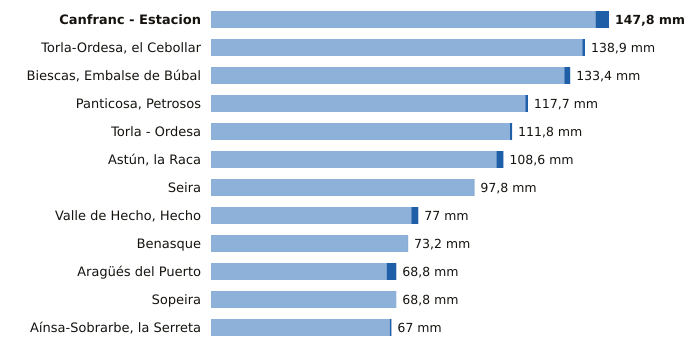

Data behind this chart, as committed beside it:
estacion, provincia, indicativo, mm_6_dias_anteriores, mm_hoy, mm_7_dias, horas_de_hoy
Canfranc - Estacion, Huesca, 9198X, 142.8, 5.0, 147.8, 15
Torla-Ordesa, el Cebollar, Huesca, 9814I, 137.9, 1.0, 138.9, 15
Biescas, Embalse de Búbal, Huesca, 9453X, 131.2, 2.2, 133.4, 15
Panticosa, Petrosos, Huesca, 9451F, 116.7, 1.0, 117.7, 15
Torla - Ordesa, Huesca, 9814X, 111.0, 0.8, 111.8, 15
Astún, la Raca, Huesca, 9195C, 106.0, 2.6, 108.6, 15
Seira, Huesca, 9843A, 97.6, 0.2, 97.8, 15
Valle de Hecho, Hecho, Huesca, 9207, 74.4, 2.6, 77.0, 15
Benasque, Huesca, 9838B, 73.1, 0.1, 73.2, 15
Aragüés del Puerto, Huesca, 9208E, 65.2, 3.6, 68.8, 15
Sopeira, Huesca, 9751, 68.8, 0.0, 68.8, 15
Aínsa-Sobrarbe, la Serreta, Huesca, 9808X, 66.4, 0.6, 67.0, 15
